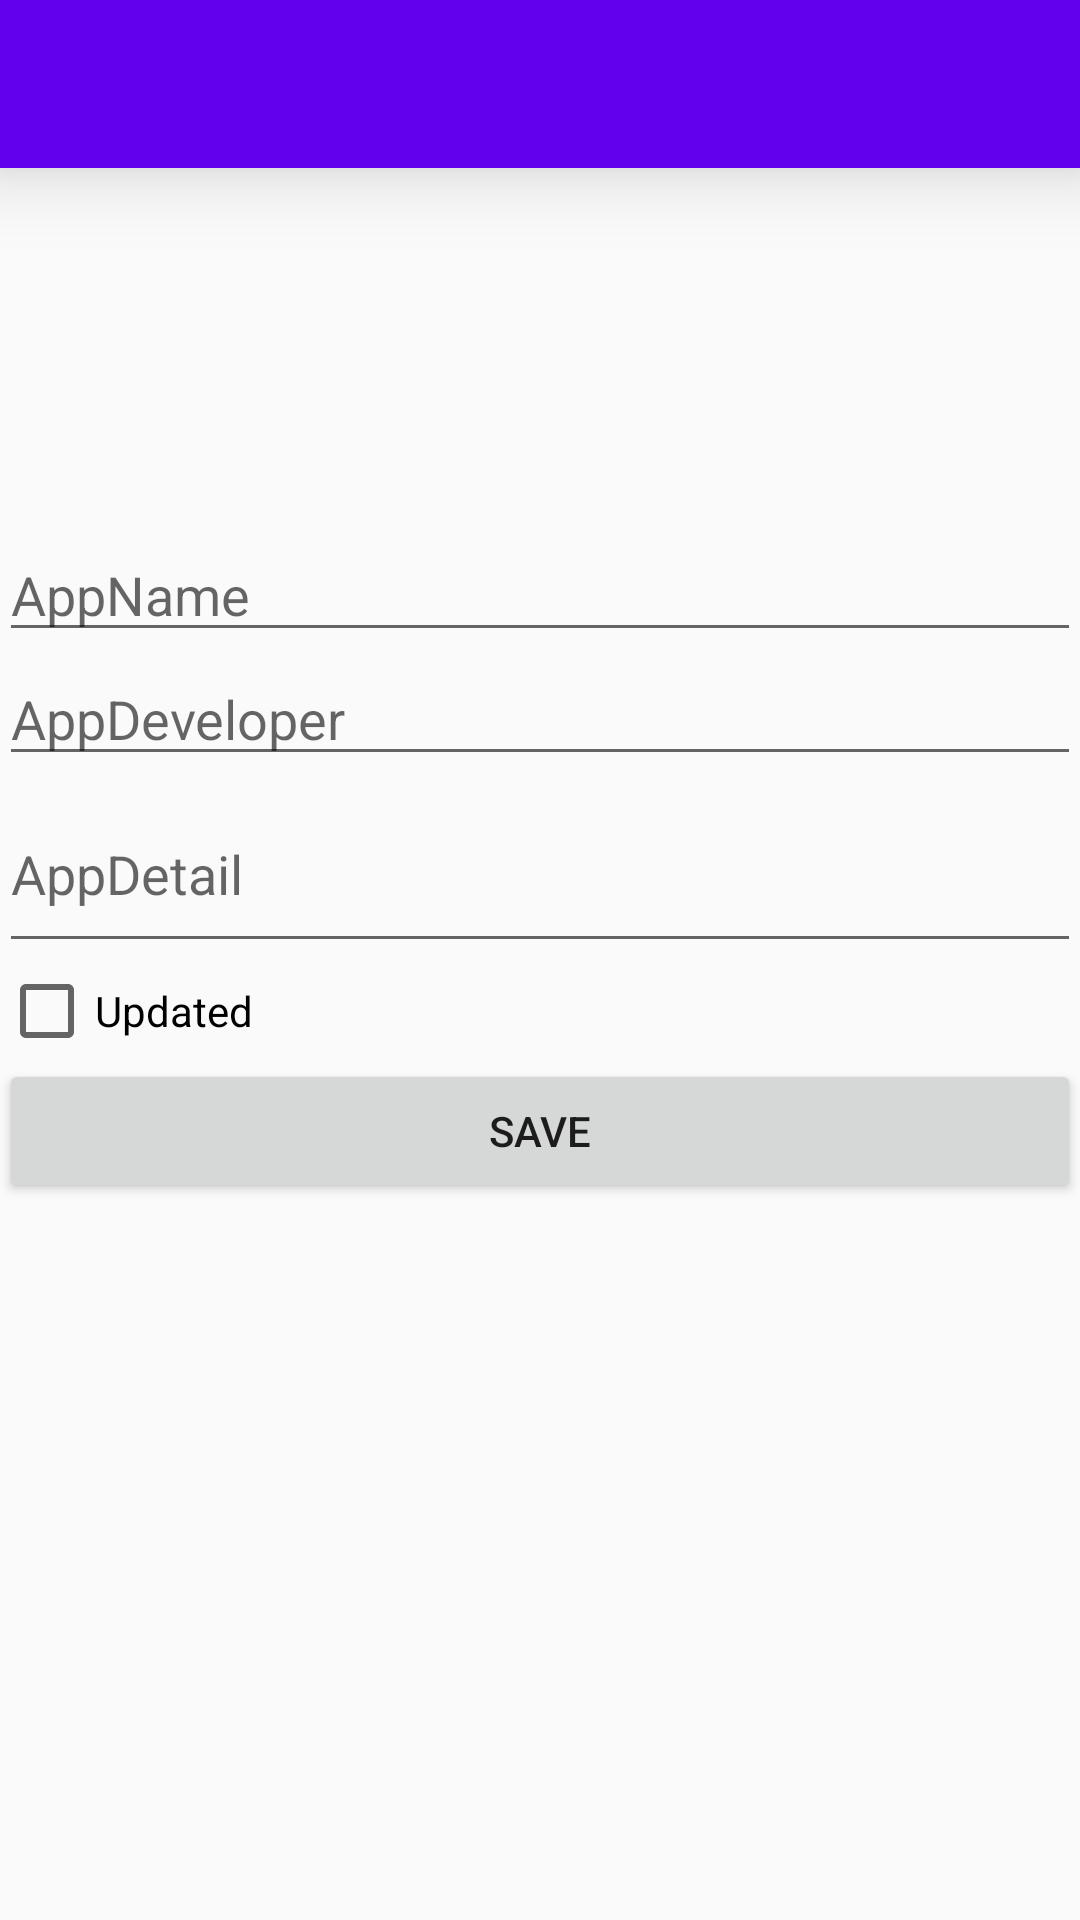

Android layout source for this screen:
<!-- AndroidManifest.xml: application theme AppTheme -->
<!-- res/layout/activity_add_item.xml -->
<?xml version="1.0" encoding="utf-8"?>
<LinearLayout xmlns:android="http://schemas.android.com/apk/res/android"
    xmlns:tools="http://schemas.android.com/tools"
    android:orientation="vertical"
    android:layout_width="match_parent"
    android:layout_height="match_parent"
    tools:context="mx.com.example.practica2.AddItemActivity">

    <include layout="@layout/toolbar"/>

<LinearLayout
    android:orientation="vertical"
    android:layout_width="match_parent"
    android:layout_height="match_parent"
    android:paddingLeft="@dimen/activity_horizontal_margin"
    android:paddingRight="@dimen/activity_horizontal_margin"
    android:paddingTop="@dimen/activity_vertical_margin">
<ImageView
    android:id="@+id/add_img"
    android:layout_gravity="center"
    android:layout_width="120dp"
    android:layout_height="120dp" />
    <EditText
        android:id="@+id/add_txtname"
        android:hint="AppName"
        android:layout_width="match_parent"
        android:layout_height="wrap_content" />
    <EditText
        android:id="@+id/add_txtdeveloper"
        android:hint="AppDeveloper"
        android:layout_width="match_parent"
        android:layout_height="wrap_content" />
    <EditText
        android:id="@+id/add_txtdetail"
        android:scrollbars="vertical"
        android:minLines="2"
        android:maxLines="4"
        android:lines="6"
        android:inputType="textMultiLine"
        android:hint="AppDetail"
        android:layout_width="match_parent"
        android:layout_height="wrap_content" />
    <CheckBox
        android:id="@+id/add_chk_install_update"
        android:text="Updated"
        android:layout_width="match_parent"
        android:layout_height="wrap_content" />
    <Button
        android:id="@+id/add_btn_save"
        android:text="Save"
        android:layout_width="match_parent"
        android:layout_height="wrap_content" />

</LinearLayout>
</LinearLayout>
<!-- res/layout/toolbar.xml (included above) -->
<?xml version="1.0" encoding="utf-8"?>
<android.support.v7.widget.Toolbar
    android:id="@+id/tbSave"
    android:elevation="16dp"
    android:layout_width="match_parent"
    android:layout_height="?actionBarSize"
    android:background="@color/colorPrimary"
    xmlns:android="http://schemas.android.com/apk/res/android" />
<!-- resources referenced by this layout -->
<resources>
  <style name="AppTheme" parent="Theme.AppCompat.Light.DarkActionBar">
          
          <item name="colorPrimary">@color/colorPrimary</item>
          <item name="colorPrimaryDark">@color/colorPrimaryDark</item>
          <item name="colorAccent">@color/colorAccent</item>
          <item name="windowActionBar">false</item>
          <item name="windowNoTitle">true</item>
      </style>
  <!-- not gathered from this repository: default colours our renderer supplied (Android Studio template values) -->
  <color name="colorPrimary">#FF6200EE</color>
  <color name="colorPrimaryDark">#FF3700B3</color>
  <color name="colorAccent">#FF03DAC5</color>
</resources>
